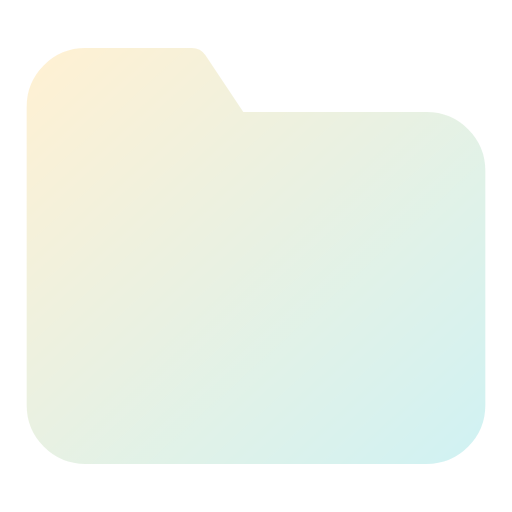
t = 0.00 s
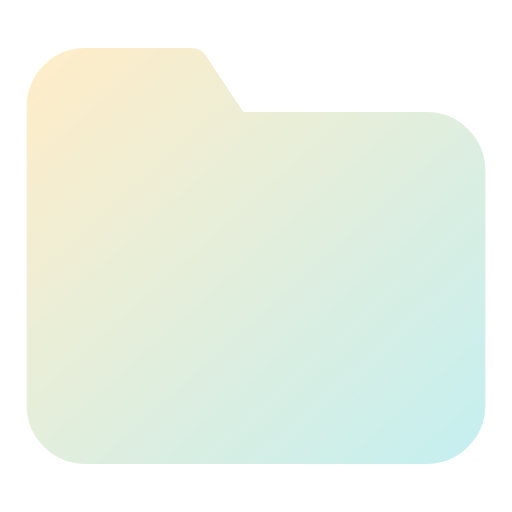
t = 0.38 s
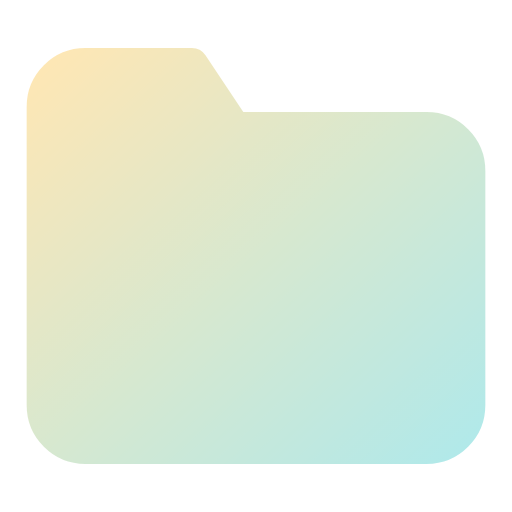
t = 1.13 s
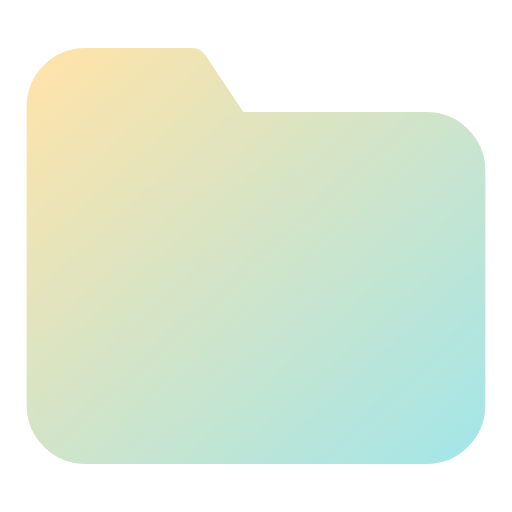
t = 1.50 s
t = 1.88 s: frame unchanged from t = 1.13 s, image omitted
t = 2.63 s: frame unchanged from t = 0.38 s, image omitted

The animated SVG that drew these frames (rendered in a browser with its animation timeline set to each time). Animation: 1 SMIL element (animate=1); one cycle of 3.00 s, repeats indefinitely.

<svg viewBox="0 0 24 24" width="24" height="24" fill="none" xmlns="http://www.w3.org/2000/svg">
  <defs>
    <linearGradient id="folder-anim-gradient" x1="0%" y1="0%" x2="100%" y2="100%">
      <stop offset="0%" style="stop-color:#fdbb2d;stop-opacity:1" />
      <stop offset="100%" style="stop-color:#22c1c3;stop-opacity:1" />
    </linearGradient>
  </defs>
  <path d="M22 19a2 2 0 0 1-2 2H4a2 2 0 0 1-2-2V5a2 2 0 0 1 2-2h5l2 3h9a2 2 0 0 1 2 2z" stroke="url(#folder-anim-gradient)" stroke-width="1.5" stroke-linecap="round" stroke-linejoin="round" fill="url(#folder-anim-gradient)" opacity="0.2">
    <animate attributeName="opacity" values="0.2;0.4;0.2" dur="3s" repeatCount="indefinite"/>
  </path>
</svg>
